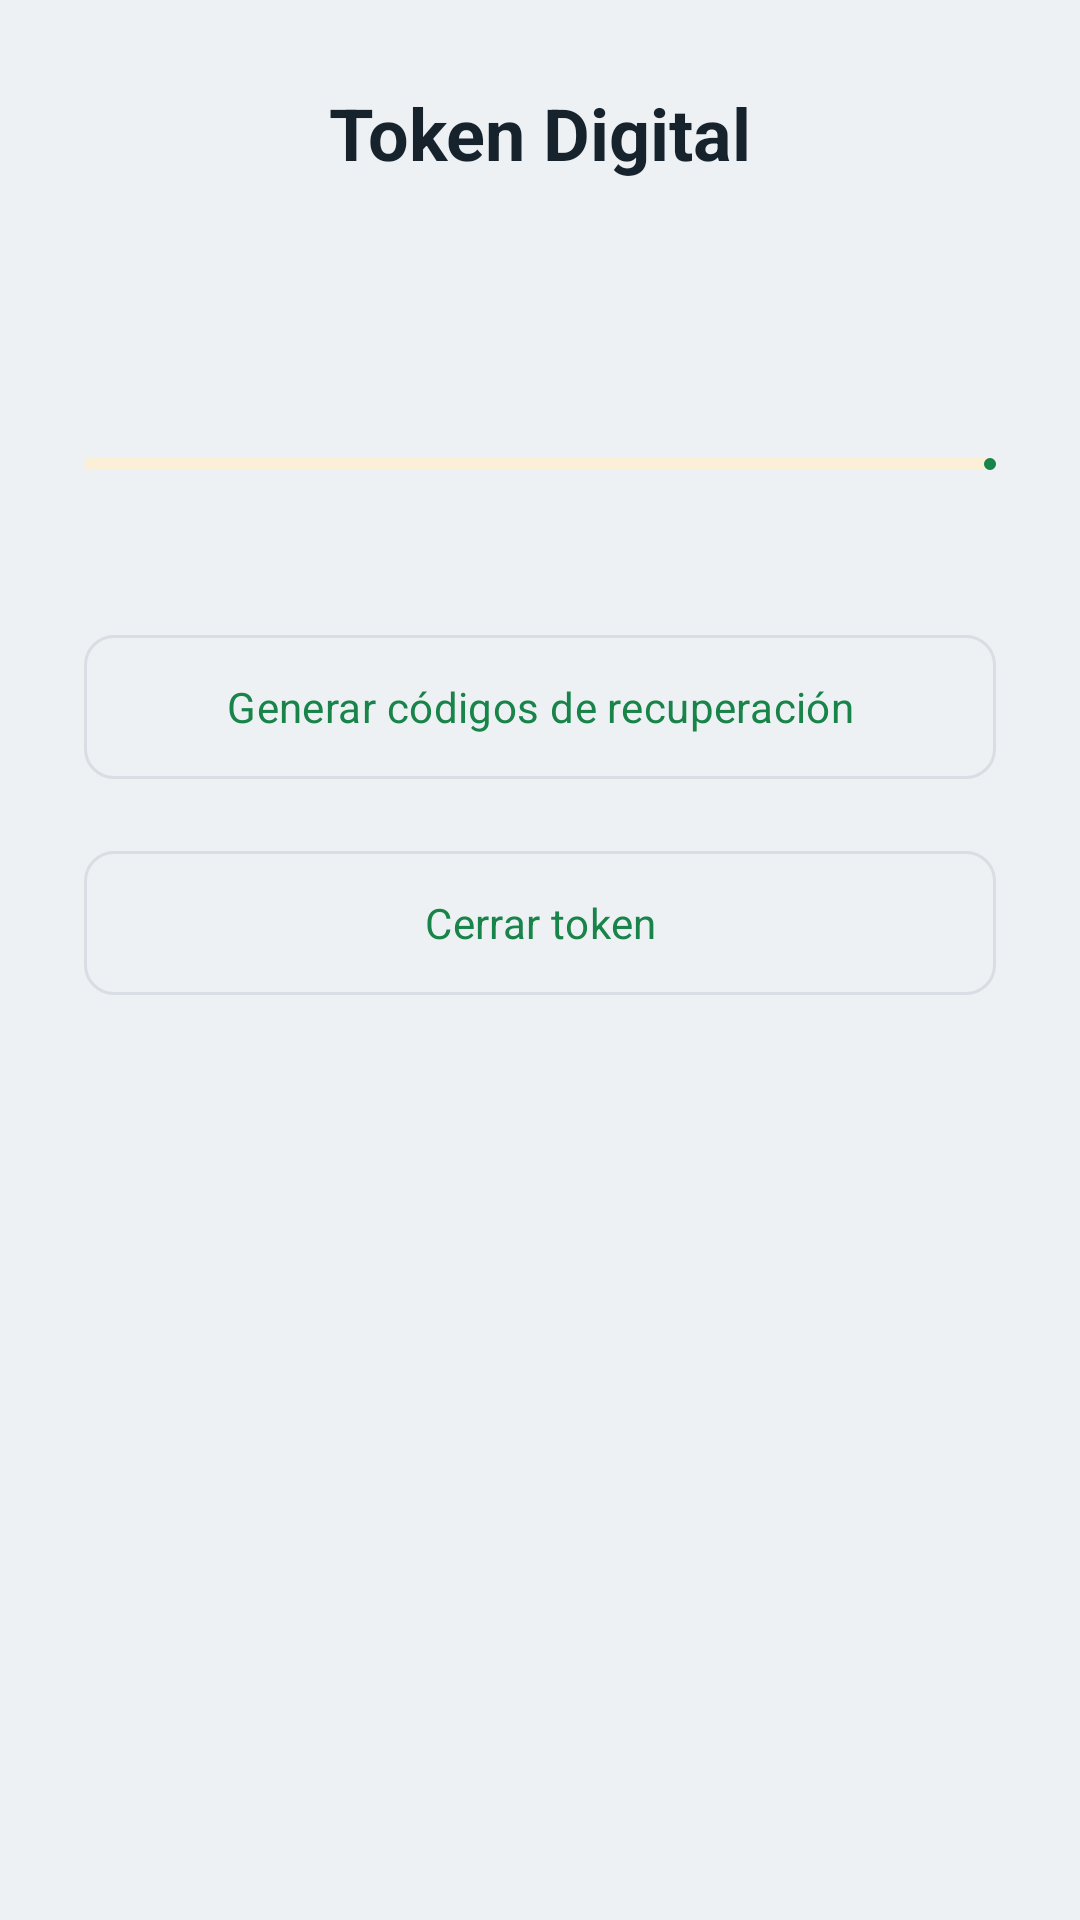

Layout XML and referenced resources for this Android screen:
<!-- AndroidManifest.xml: application theme Theme.MESADEPARTES -->
<!-- res/layout/sheet_token.xml -->
<?xml version="1.0" encoding="utf-8"?>
<ScrollView xmlns:android="http://schemas.android.com/apk/res/android"
    android:layout_width="match_parent" android:layout_height="wrap_content"
    android:fillViewport="true" android:clipToPadding="false">
<LinearLayout
    android:layout_width="match_parent" android:layout_height="wrap_content"
    android:orientation="vertical" android:gravity="center_horizontal" android:padding="28dp">
    <TextView android:layout_width="match_parent" android:layout_height="wrap_content"
        android:text="@string/token_inferior" android:textSize="24sp" android:textStyle="bold"
        android:textColor="@color/texto_principal" android:gravity="center"/>
    <androidx.appcompat.widget.AppCompatTextView xmlns:app="http://schemas.android.com/apk/res-auto"
        android:id="@+id/tvCodigoInferior" android:layout_width="match_parent"
        android:layout_height="wrap_content" android:layout_marginTop="20dp"
        android:textSize="42sp" android:fontFamily="monospace" android:textStyle="bold"
        android:maxLines="1" app:autoSizeTextType="uniform"
        app:autoSizeMinTextSize="24sp" app:autoSizeMaxTextSize="42sp" app:autoSizeStepGranularity="1sp"
        android:gravity="center" android:textColor="@color/texto_principal"
        android:importantForAutofill="no" android:saveEnabled="false"/>
    <com.google.android.material.progressindicator.LinearProgressIndicator
        android:id="@+id/progresoTokenInferior" android:layout_width="match_parent"
        android:layout_height="wrap_content" android:layout_marginTop="16dp" android:max="30"/>
    <TextView android:id="@+id/tvTiempoInferior" android:layout_width="match_parent"
        android:layout_height="wrap_content" android:gravity="center" android:layout_marginTop="16dp"
        android:textColor="@color/texto_secundario" android:textSize="14sp"/>
    <com.google.android.material.button.MaterialButton android:id="@+id/btnVerificarInferior"
        android:layout_width="match_parent" android:layout_height="wrap_content"
        android:layout_marginTop="20dp" android:visibility="gone" android:text="@string/token_abrir_verificacion"/>
    <com.google.android.material.button.MaterialButton android:id="@+id/btnCodigosRespaldo"
        style="@style/Widget.MESADEPARTES.Button.Outlined"
        android:layout_width="match_parent" android:layout_height="wrap_content"
        android:layout_marginTop="16dp" android:text="@string/recuperacion_nuevos"/>
    <com.google.android.material.button.MaterialButton android:id="@+id/btnCerrarToken"
        style="@style/Widget.MESADEPARTES.Button.Outlined"
        android:layout_width="match_parent" android:layout_height="wrap_content"
        android:layout_marginTop="16dp" android:text="@string/token_cerrar"/>
</LinearLayout>
</ScrollView>
<!-- resources referenced by this layout -->
<resources>
  <color name="texto_principal">#16222C</color>
  <color name="texto_secundario">#5C6B78</color>
  <string name="recuperacion_nuevos">Generar códigos de recuperación</string>
  <string name="token_abrir_verificacion">Abrir verificación</string>
  <string name="token_cerrar">Cerrar token</string>
  <string name="token_inferior">Token Digital</string>
  <style name="Widget.MESADEPARTES.Button.Outlined" parent="Widget.Material3.Button.OutlinedButton">
          <item name="cornerRadius">10dp</item>
          <item name="android:minHeight">56dp</item>
          <item name="android:textAllCaps">false</item>
          <item name="strokeColor">@color/borde_suave</item>
      </style>
  <style name="Theme.MESADEPARTES" parent="Base.Theme.MESADEPARTES" />
  <color name="borde_suave">#D8DEE4</color>
  <style name="Base.Theme.MESADEPARTES" parent="Theme.Material3.DayNight.NoActionBar">
          <item name="colorPrimary">@color/verde_pnp</item>
          <item name="colorOnPrimary">@color/sobre_primario</item>
          <item name="colorPrimaryContainer">@color/verde_suave</item>
          <item name="colorOnPrimaryContainer">@color/verde_oscuro</item>
          <item name="colorSecondary">@color/dorado</item>
          <item name="colorOnSecondary">@color/white</item>
          <item name="colorSecondaryContainer">@color/dorado_suave</item>
          <item name="colorOnSecondaryContainer">@color/texto_principal</item>
          <item name="colorSurface">@color/fondo_app</item>
          <item name="colorOnSurface">@color/texto_principal</item>
          <item name="colorSurfaceVariant">@color/superficie_elevada</item>
          <item name="colorOnSurfaceVariant">@color/texto_secundario</item>
          <item name="colorOutline">@color/borde_suave</item>
          <item name="android:colorAccent">@color/verde_pnp</item>
          <item name="android:fontFamily">sans-serif</item>
          <item name="android:windowBackground">@color/fondo_app</item>
          <item name="android:navigationBarColor">@color/fondo_app</item>
          <item name="android:statusBarColor">@android:color/transparent</item>
          <item name="android:windowLightStatusBar">false</item>
          <item name="materialButtonStyle">@style/Widget.MESADEPARTES.Button</item>
          <item name="textInputStyle">@style/Widget.MESADEPARTES.TextInput</item>
          <item name="materialCardViewStyle">@style/Widget.MESADEPARTES.Card</item>
      </style>
  <color name="verde_pnp">#18844A</color>
  <color name="sobre_primario">#FFFFFF</color>
  <color name="verde_suave">#E3F3EA</color>
  <color name="verde_oscuro">#146D3C</color>
  <color name="dorado">#9D7228</color>
  <color name="white">#FFFFFFFF</color>
  <color name="dorado_suave">#FBF0D7</color>
  <color name="fondo_app">#EEF1F4</color>
  <color name="superficie_elevada">#F7F9FB</color>
  <style name="Widget.MESADEPARTES.Button" parent="Widget.Material3.Button">
          <item name="cornerRadius">10dp</item>
          <item name="android:minHeight">56dp</item>
          <item name="android:textAllCaps">false</item>
          <item name="android:letterSpacing">0.01</item>
      </style>
  <style name="Widget.MESADEPARTES.TextInput" parent="Widget.Material3.TextInputLayout.OutlinedBox">
          <item name="boxCornerRadiusTopStart">16dp</item>
          <item name="boxCornerRadiusTopEnd">16dp</item>
          <item name="boxCornerRadiusBottomStart">16dp</item>
          <item name="boxCornerRadiusBottomEnd">16dp</item>
          <item name="boxStrokeColor">@color/borde_campo</item>
          <item name="hintTextColor">@color/texto_secundario</item>
      </style>
  <style name="Widget.MESADEPARTES.Card" parent="Widget.Material3.CardView.Elevated">
          <item name="cardCornerRadius">14dp</item>
          <item name="cardBackgroundColor">@color/superficie_tarjeta</item>
          <item name="cardElevation">2dp</item>
          <item name="strokeColor">@color/borde_suave</item>
          <item name="strokeWidth">1dp</item>
      </style>
  <color name="superficie_tarjeta">#FFFFFF</color>
</resources>
